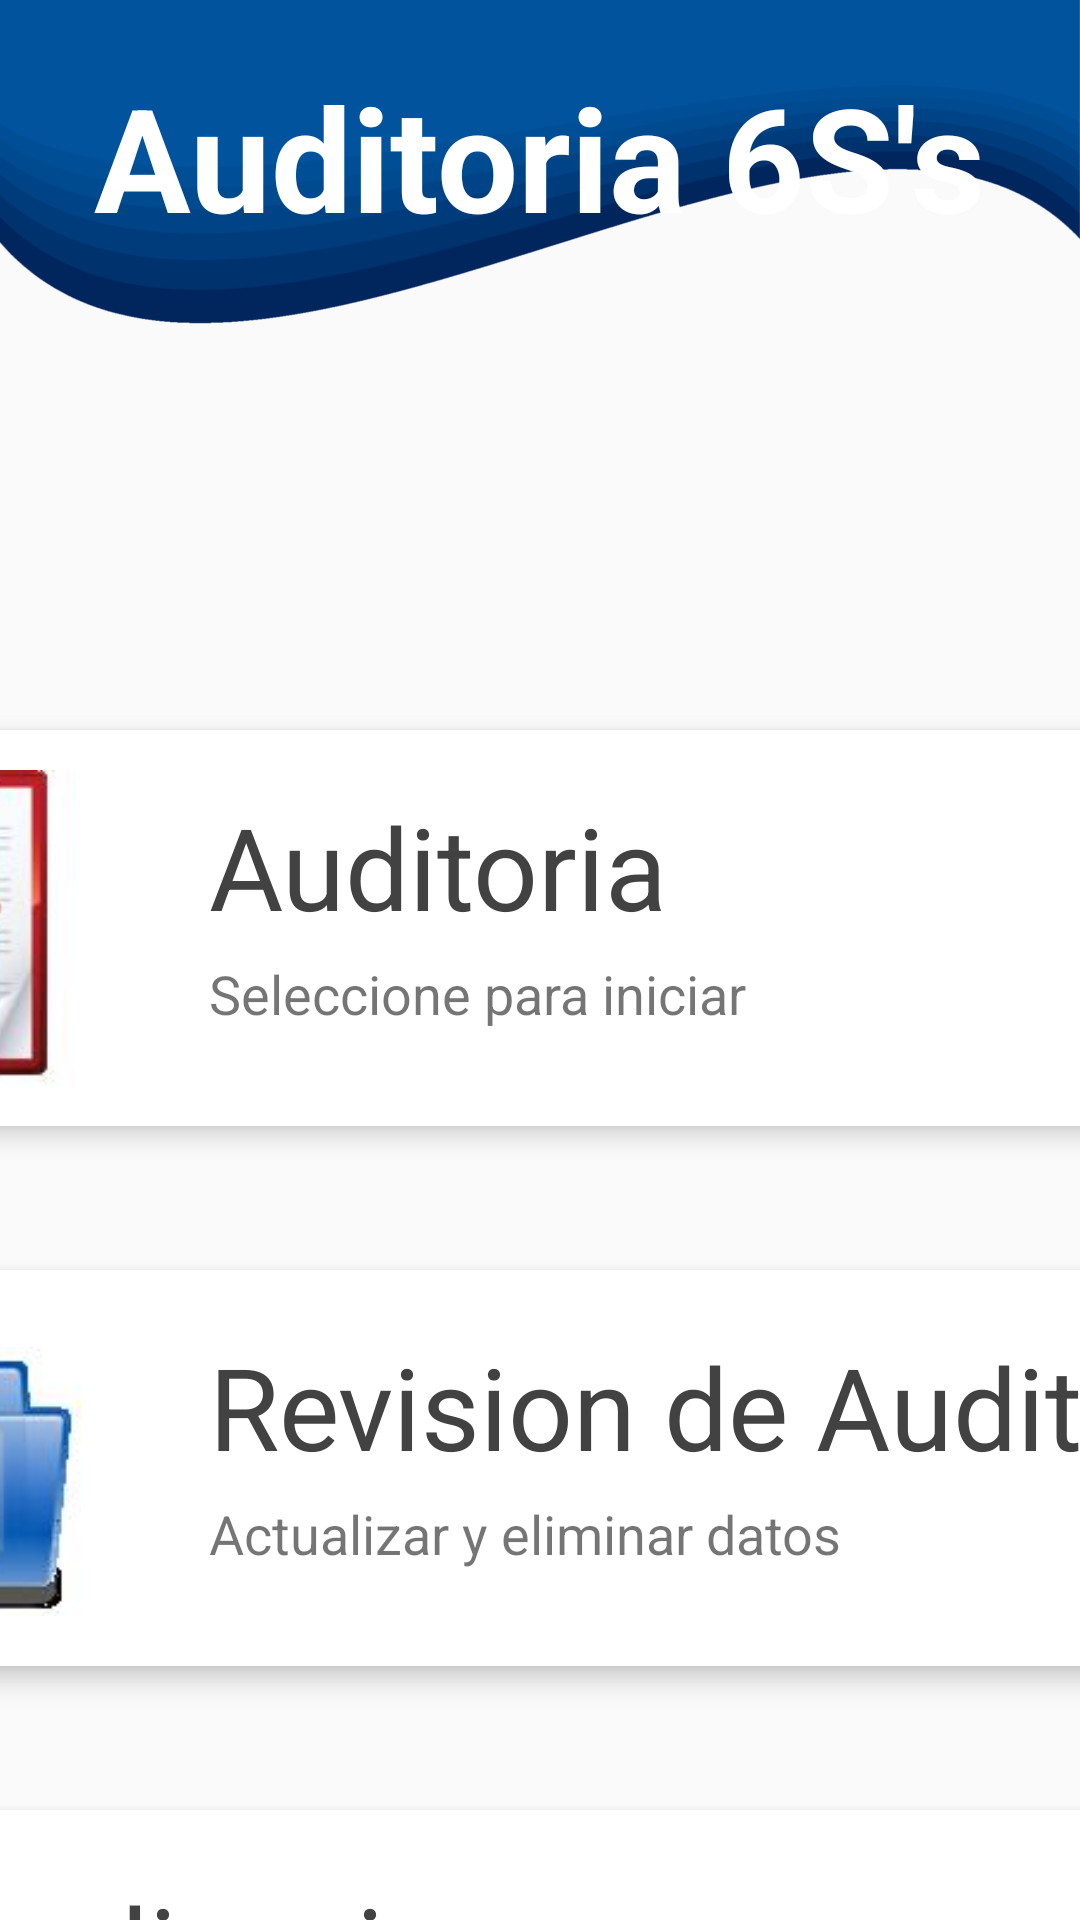

Here is an Android app screen rendered from its layout file. Give the layout XML and the strings, colors and styles it references.
<!-- AndroidManifest.xml: application theme AppTheme -->
<!-- res/layout/fragment_fragment_home.xml -->
<LinearLayout xmlns:android="http://schemas.android.com/apk/res/android"
    xmlns:tools="http://schemas.android.com/tools"
    android:layout_width="match_parent"
    android:layout_height="match_parent"
    android:orientation="vertical"
    android:background="@drawable/fondoazul"
    xmlns:card_view="http://schemas.android.com/apk/res-auto"
    tools:context="fragments.FragmentHome">

    

    <TextView
        android:layout_width="wrap_content"
        android:layout_height="wrap_content"
        android:text="@string/titulo_home"
        android:textColor="@android:color/background_light"
        android:textSize="48sp"
        android:layout_gravity="center"
        android:layout_marginTop="20dp"
        android:layout_marginBottom="100dp"
        android:textStyle="bold" />

    <android.support.v7.widget.CardView
        android:id="@+id/card1"
        android:layout_width="650dp"
        android:layout_height="150dp"
        android:orientation="horizontal"
        android:layout_marginTop="50dp"
        android:layout_gravity="center"
        card_view:cardUseCompatPadding="true"
        card_view:cardCornerRadius="5dp"
        card_view:cardElevation="5dp">

        <LinearLayout
            android:layout_width="match_parent"
            android:layout_height="match_parent"
            android:orientation="horizontal">

            <ImageView
                android:layout_width="128dp"
                android:layout_height="wrap_content"
                android:layout_gravity="center_vertical"
                android:layout_marginLeft="50dp"
                android:adjustViewBounds="true"
                android:scaleType="centerInside"
                android:scaleX="0.8"
                android:scaleY="0.8"
                android:src="@drawable/auditoria"/>


            <LinearLayout
                android:layout_width="match_parent"
                android:layout_height="wrap_content"
                android:orientation="vertical">

                <TextView
                    android:layout_width="match_parent"
                    android:layout_height="wrap_content"
                    android:text="Auditoria"
                    android:textSize="38sp"
                    android:textColor="@color/cardview_dark_background"
                    android:layout_marginTop="20dp"
                    android:layout_marginLeft="30dp"/>

                <TextView
                    android:layout_width="match_parent"
                    android:layout_height="wrap_content"
                    android:text="Seleccione para iniciar"
                    android:textSize="18sp"
                    android:layout_marginTop="5dp"
                    android:layout_marginLeft="30dp"/>

            </LinearLayout>

        </LinearLayout>

    </android.support.v7.widget.CardView>

    <android.support.v7.widget.CardView
        android:id="@+id/card2"
        android:layout_width="650dp"
        android:layout_height="150dp"
        android:orientation="horizontal"
        android:layout_marginTop="30dp"
        android:layout_gravity="center"
        card_view:cardUseCompatPadding="true"
        card_view:cardCornerRadius="5dp"
        card_view:cardElevation="5dp">

        <LinearLayout
            android:layout_width="match_parent"
            android:layout_height="wrap_content"
            android:orientation="horizontal">

            <ImageView
                android:layout_width="wrap_content"
                android:layout_height="wrap_content"
                android:layout_marginLeft="50dp"
                android:src="@drawable/revision_audit"
                android:adjustViewBounds="true"
                android:scaleType="centerInside"
                android:scaleY="0.8"
                android:scaleX="0.8"/>


            <LinearLayout
                android:layout_width="match_parent"
                android:layout_height="wrap_content"
                android:orientation="vertical">

                <TextView
                    android:layout_width="match_parent"
                    android:layout_height="wrap_content"
                    android:text="Revision de Auditoria"
                    android:textSize="38sp"
                    android:textColor="@color/cardview_dark_background"
                    android:layout_marginTop="20dp"
                    android:layout_marginLeft="30dp"/>

                <TextView
                    android:layout_width="match_parent"
                    android:layout_height="wrap_content"
                    android:text="Actualizar y eliminar datos"
                    android:textSize="18sp"
                    android:layout_marginTop="5dp"
                    android:layout_marginLeft="30dp"/>

            </LinearLayout>

        </LinearLayout>

    </android.support.v7.widget.CardView>

    <android.support.v7.widget.CardView
        android:id="@+id/card3"
        android:layout_width="650dp"
        android:layout_height="150dp"
        android:orientation="horizontal"
        android:layout_marginTop="30dp"
        android:layout_gravity="center"
        card_view:cardUseCompatPadding="true"
        card_view:cardCornerRadius="5dp"
        card_view:cardElevation="5dp">

        <LinearLayout
            android:layout_width="match_parent"
            android:layout_height="wrap_content"
            android:orientation="horizontal">

            <ImageView
                android:layout_width="wrap_content"
                android:layout_height="wrap_content"
                android:layout_marginLeft="50dp"
                android:src="@drawable/update"/>


            <LinearLayout
                android:layout_width="match_parent"
                android:layout_height="wrap_content"
                android:orientation="vertical">

                <TextView
                    android:layout_width="match_parent"
                    android:layout_height="wrap_content"
                    android:text="Actualizacion"
                    android:textSize="38sp"
                    android:textColor="@color/cardview_dark_background"
                    android:layout_marginTop="20dp"
                    android:layout_marginLeft="30dp"/>

                <TextView
                    android:layout_width="match_parent"
                    android:layout_height="wrap_content"
                    android:text="Descargar y subir datos"
                    android:textSize="18sp"
                    android:layout_marginTop="5dp"
                    android:layout_marginLeft="30dp"/>

            </LinearLayout>

        </LinearLayout>

    </android.support.v7.widget.CardView>

    <android.support.v7.widget.CardView
        android:id="@+id/card4"
        android:layout_width="650dp"
        android:layout_height="150dp"
        android:orientation="horizontal"
        android:layout_marginTop="30dp"
        android:layout_gravity="center"
        card_view:cardUseCompatPadding="true"
        card_view:cardCornerRadius="5dp"
        card_view:cardElevation="5dp">

        <LinearLayout
            android:layout_width="match_parent"
            android:layout_height="wrap_content"
            android:orientation="horizontal">

            <ImageView
                android:layout_width="wrap_content"
                android:layout_height="wrap_content"
                android:layout_marginLeft="50dp"
                android:src="@drawable/setting"/>


            <LinearLayout
                android:layout_width="match_parent"
                android:layout_height="wrap_content"
                android:orientation="vertical">

                <TextView
                    android:layout_width="match_parent"
                    android:layout_height="wrap_content"
                    android:text="Ajustes"
                    android:textSize="38sp"
                    android:textColor="@color/cardview_dark_background"
                    android:layout_marginTop="20dp"
                    android:layout_marginLeft="30dp"/>

                <TextView
                    android:layout_width="match_parent"
                    android:layout_height="wrap_content"
                    android:text="Opciones de la aplicacion"
                    android:textSize="18sp"
                    android:layout_marginTop="5dp"
                    android:layout_marginLeft="30dp"/>

            </LinearLayout>

        </LinearLayout>

    </android.support.v7.widget.CardView>

    <ImageView
        android:layout_width="200dp"
        android:layout_height="60dp"
        android:layout_gravity="center"
        android:layout_marginTop="100dp"
        android:background="@drawable/avx_logo"/>

    <TextView
        android:layout_width="wrap_content"
        android:layout_height="wrap_content"
        android:text="El Salvador"
        android:textColor="@android:color/darker_gray"
        android:textSize="22sp"
        android:layout_gravity="center"
        android:textStyle="bold" />

</LinearLayout>
<!-- resources referenced by this layout -->
<resources>
  <!-- drawable auditoria: png bitmap (drawable, 4752 bytes) -->
  <!-- drawable avx_logo: png bitmap (drawable-v24, 25861 bytes) -->
  <!-- drawable fondoazul: png bitmap (drawable-v24, 32805 bytes) -->
  <!-- drawable revision_audit: png bitmap (drawable, 3225 bytes) -->
  <string name="titulo_home">Auditoria 6S\'s</string>
  <style name="AppTheme" parent="Theme.AppCompat.Light.DarkActionBar">
          
          <item name="colorPrimary">@color/colorPrimary</item>
          <item name="colorPrimaryDark">@color/colorPrimaryDark</item>
          <item name="colorAccent">@color/colorAccent</item>
      </style>
  <color name="colorPrimary">#3f51b5</color>
  <color name="colorPrimaryDark">#303F9F</color>
  <color name="colorAccent">#FF4081</color>
</resources>
